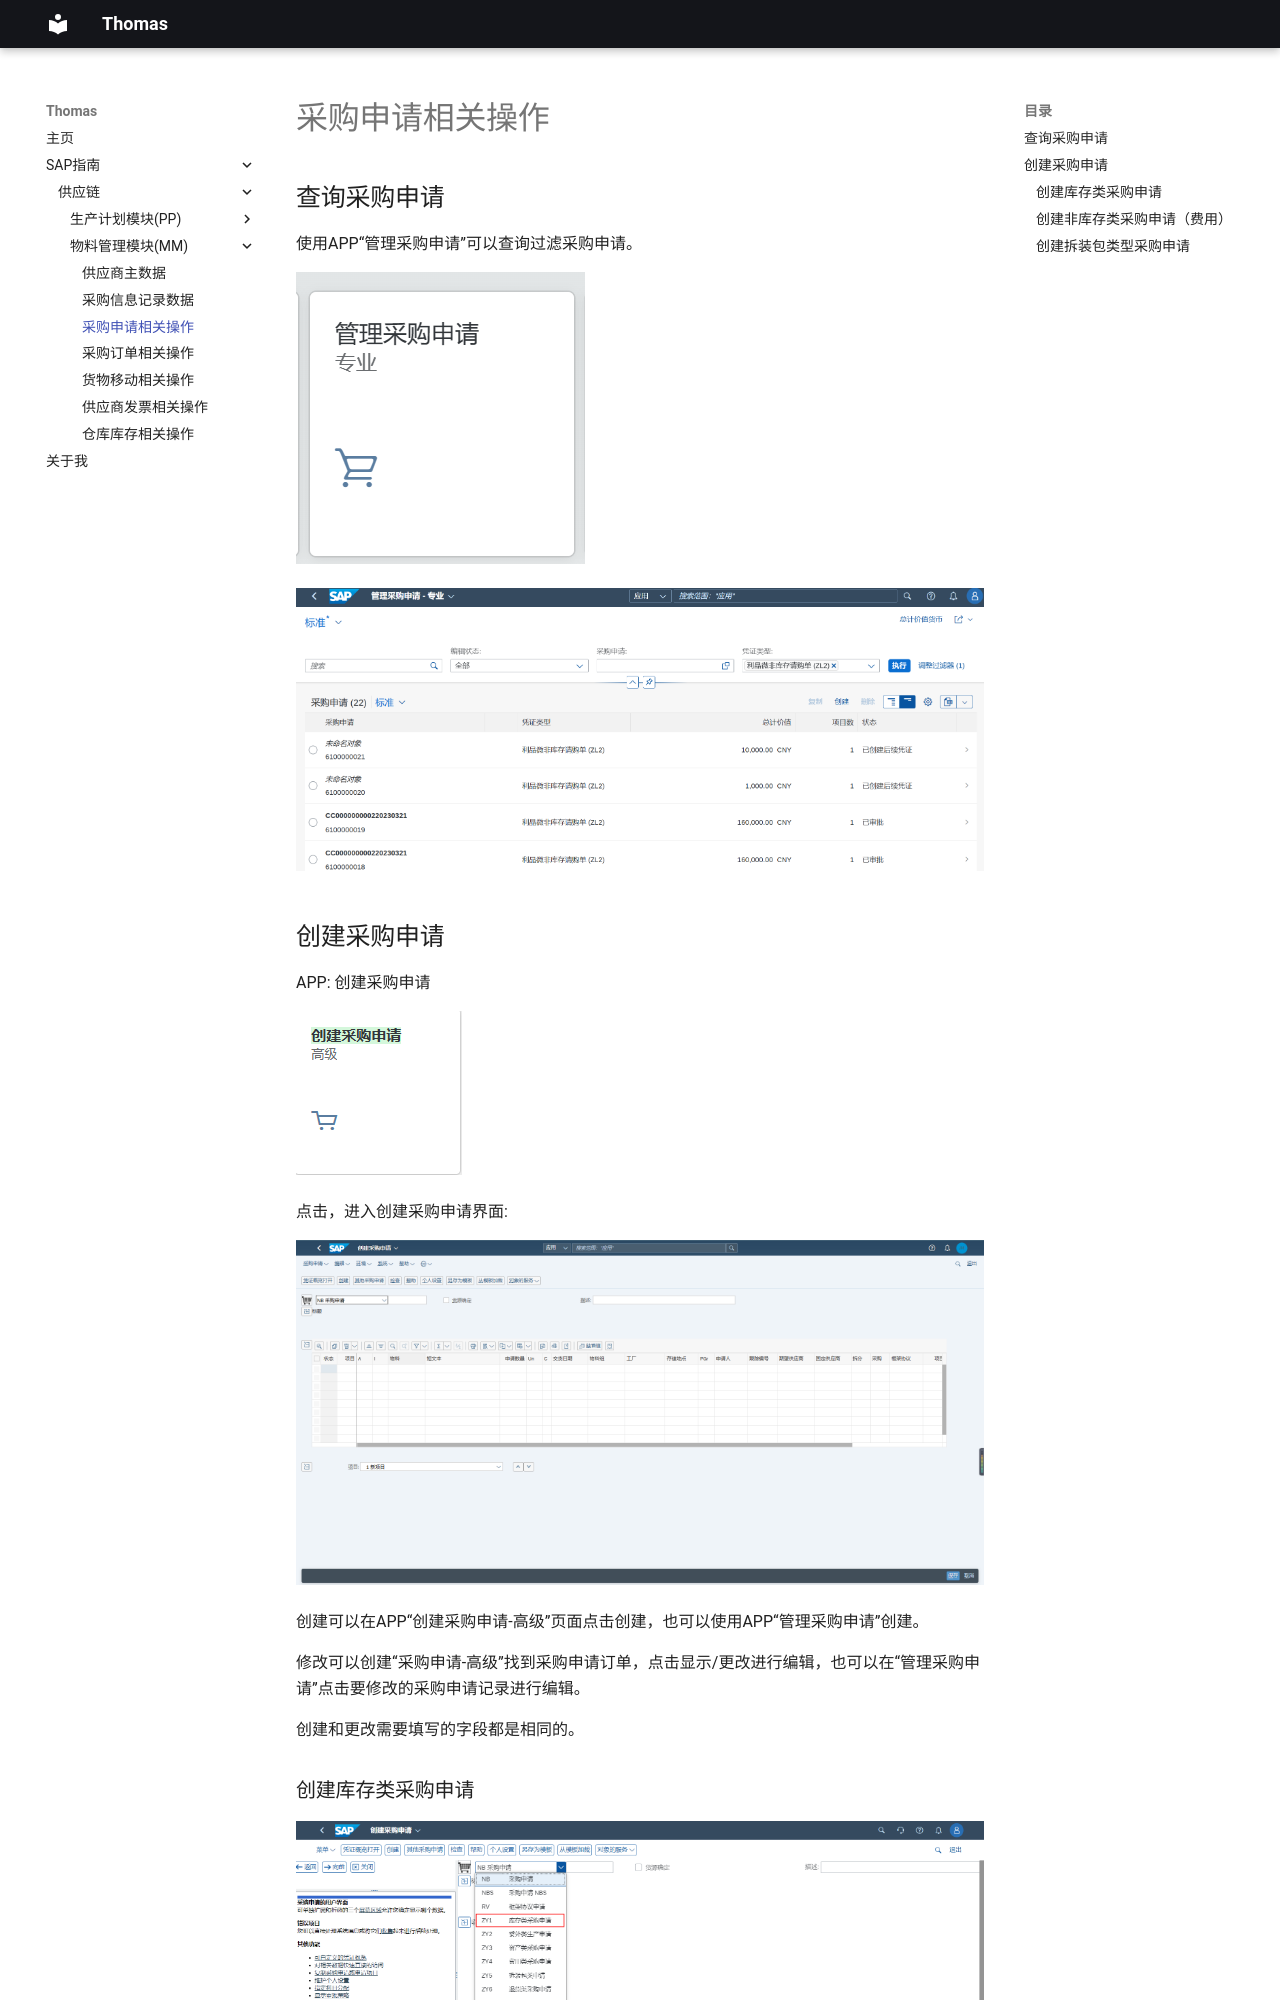

repository: Thomas-wuxiaojun/edenfarm.github.io · page: 采购申请相关操作/index.html · generator: mkdocs

## 查询采购申请

使用APP“管理采购申请”可以查询过滤采购申请。

![alt text](image/MM/img3/image1.png)

![alt text](image/MM/img3/image2.png)

## 创建采购申请

APP: 创建采购申请

![alt text](image/MM/img3/image3.png)

点击，进入创建采购申请界面:

![alt text](image/MM/img3/image4.png)

创建可以在APP“创建采购申请-高级”页面点击创建，也可以使用APP“管理采购申请”创建。

修改可以创建“采购申请-高级”找到采购申请订单，点击显示/更改进行编辑，也可以在“管理采购申请”点击要修改的采购申请记录进行编辑。

创建和更改需要填写的字段都是相同的。
